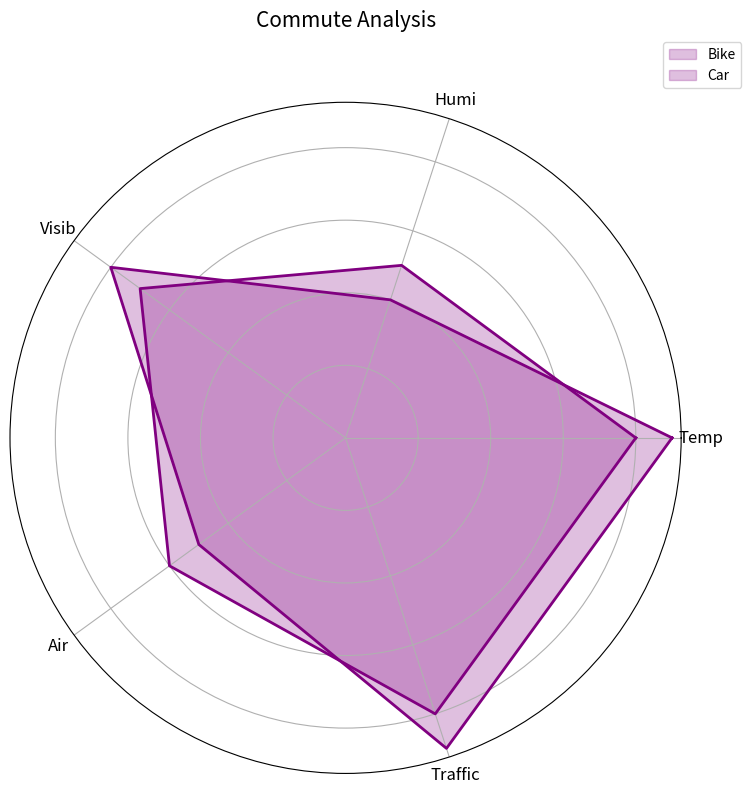

Python code for this plot:
import numpy as np
import matplotlib.pyplot as plt

categories = ['Temp', 'Humi', 'Visib', 'Air', 'Traffic']
bike = [8, 5, 7, 6, 8]
car = [9, 4, 8, 5, 9]

num_vars = len(categories)
angles = np.linspace(0, 2 * np.pi, num_vars, endpoint=False).tolist()
bike += bike[:1]
car += car[:1]
angles += angles[:1]

fig, ax = plt.subplots(figsize=(8, 8), subplot_kw=dict(polar=True))

ax.fill(angles, bike, color='purple', alpha=0.25, label='Bike')
ax.fill(angles, car, color='purple', alpha=0.25, label='Car')

ax.plot(angles, bike, color='purple', linewidth=2)
ax.plot(angles, car, color='purple', linewidth=2)

ax.set_yticklabels([])
ax.set_xticks(angles[:-1])
ax.set_xticklabels(categories, fontsize=12, ha='center')

plt.title('Commute Analysis', size=15, y=1.1)
plt.legend(loc='upper right', bbox_to_anchor=(1.1, 1.1))
plt.tight_layout()
plt.show()
